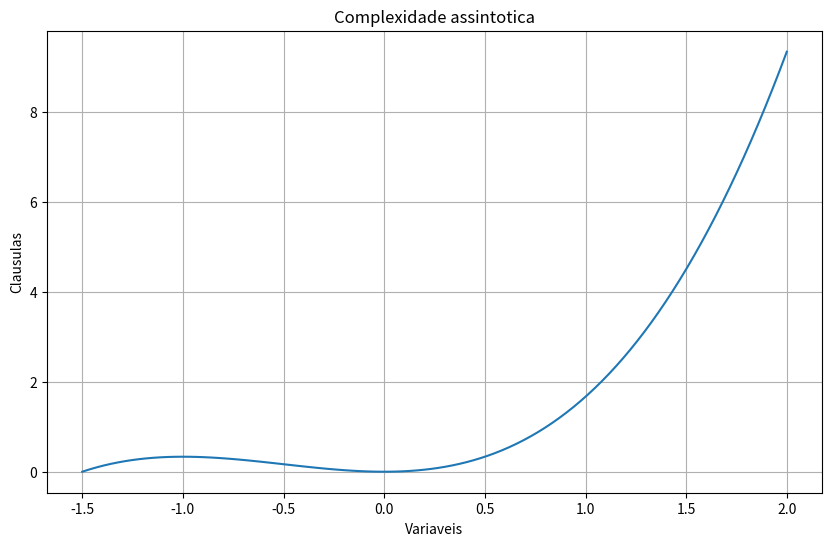

The script that saved this image:
#All the graphs plotted it's on doc folder
import matplotlib.pyplot as plt
import numpy as np


x = np.linspace(-1.5,2,100)
y = (2*((x**3)/3)) + (x**2)
fig = plt.figure(figsize = (10, 6))

plt.xlabel("Variaveis")
plt.ylabel("Clausulas")
plt.title("Complexidade assintotica")
plt.grid()

plt.plot(x, y)
plt.show()